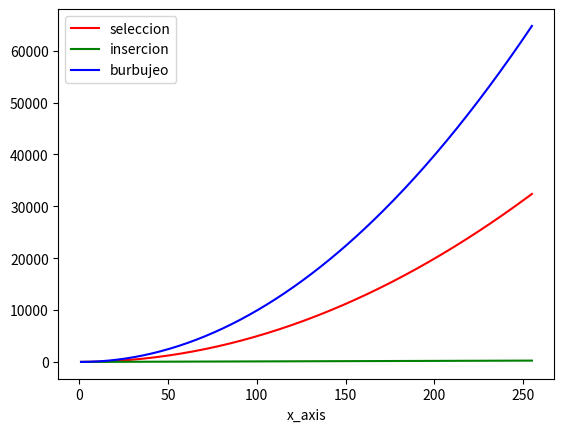

Generate this figure with matplotlib:
import random

def ord_burbujeo(lista):
  lista_copy = lista.copy()
  steps = 0
  for _ in lista_copy:
    for j, _ in enumerate(lista_copy[:-1]):
      steps += 1
      if lista_copy[j] > lista_copy[j+1]:
        aux = lista_copy[j]
        lista_copy[j] = lista_copy[j+1]
        lista_copy[j+1] = aux
  return lista_copy, steps

def generar_lista(N):
  lista = []
  for _ in range(N):
    lista.append(random.randint(1,1000))
  return lista


def ord_insercion(lista):
  """Ordena una lista de elementos según el método de inserción.
      Pre: los elementos de la lista deben ser comparables.
      Post: la lista está ordenada."""
  steps = 0
  lista_aux = lista.copy()
  for i in range(len(lista_aux) - 1):
    # Si el elemento de la posición i+1 está desordenado respecto
    # al de la posición i, reubicarlo dentro del segmento [0:i]
    steps += 1
    if lista_aux[i + 1] < lista_aux[i]:
      reubicar(lista_aux, i + 1,steps)
    print("DEBUG: ", lista_aux, steps)
  return lista_aux, steps


def reubicar(lista, p,steps):
  """Reubica al elemento que está en la posición p de la lista
      dentro del segmento [0:p-1].
      Pre: p tiene que ser una posicion válida de lista."""
  v = lista[p]

  # Recorrer el segmento [0:p-1] de derecha a izquierda hasta
  # encontrar la posición j tal que lista[j-1] <= v < lista[j].
  j = p
  while j > 0 and v < lista[j - 1]:
    # Desplazar los elementos hacia la derecha, dejando lugar
    # para insertar el elemento v donde corresponda.
    steps += 3
    lista[j] = lista[j - 1]
    j -= 1

  lista[j] = v


def ord_seleccion(lista):
  """Ordena una lista de elementos según el método de selección.
      Pre: los elementos de la lista deben ser comparables.
      Post: la lista está ordenada."""
  pasos = 0
  lista_aux = lista.copy()

  # posición final del segmento a tratar
  n = len(lista_aux) - 1

  # mientras haya al menos 2 elementos para ordenar
  while n > 0:
    # posición del mayor valor del segmento
    p,pasos = buscar_max(lista_aux, 0, n, pasos)

    # intercambiar el valor que está en p con el valor que
    # está en la última posición del segmento
    lista_aux[p], lista_aux[n] = lista_aux[n], lista_aux[p]
    print("DEBUG: ", p, n, lista_aux, pasos)

    # reducir el segmento en 1
    n = n - 1
  return lista_aux,pasos


def buscar_max(lista_aux, a, b, pasos):
  """Devuelve la posición del máximo elemento en un segmento de
      lista_aux de elementos comparables.
      La lista_aux no debe ser vacía.
      a y b son las posiciones inicial y final del segmento"""

  pos_max = a
  for i in range(a + 1, b + 1):
    pasos += 1
    if lista_aux[i] > lista_aux[pos_max]:
      pos_max = i
  return pos_max,pasos

N = range(1,256)
resultados_sele = []
resultados_inse = []
resultados_burb = []

for n in N:
  lista_p_ordenar = generar_lista(n)
  resultados_sele.append(ord_seleccion(lista_p_ordenar))
  resultados_inse.append(ord_insercion(lista_p_ordenar))
  resultados_burb.append(ord_burbujeo(lista_p_ordenar))

comparaciones_seleccion = [res_n[1] for res_n in resultados_sele]
comparaciones_insercion = [res_n[1] for res_n in resultados_inse]
comparaciones_burbujeo = [res_n[1] for res_n in resultados_burb]

print("comparaciones promedio seleccion: ", sum(comparaciones_seleccion)/len(comparaciones_seleccion))

print("comparaciones promedio inserción: ", sum(comparaciones_insercion)/len(comparaciones_insercion))

print("comparaciones promedio burbujeo: ", sum(comparaciones_burbujeo)/len(comparaciones_burbujeo))

import pandas as pd
import matplotlib.pyplot as plt

data = pd.DataFrame({'x_axis':N, 'seleccion':comparaciones_seleccion, 'insercion':comparaciones_insercion,'burbujeo':comparaciones_burbujeo})

data.plot(x='x_axis',y=['seleccion','insercion','burbujeo'], color=['red','green','blue'])
plt.show()